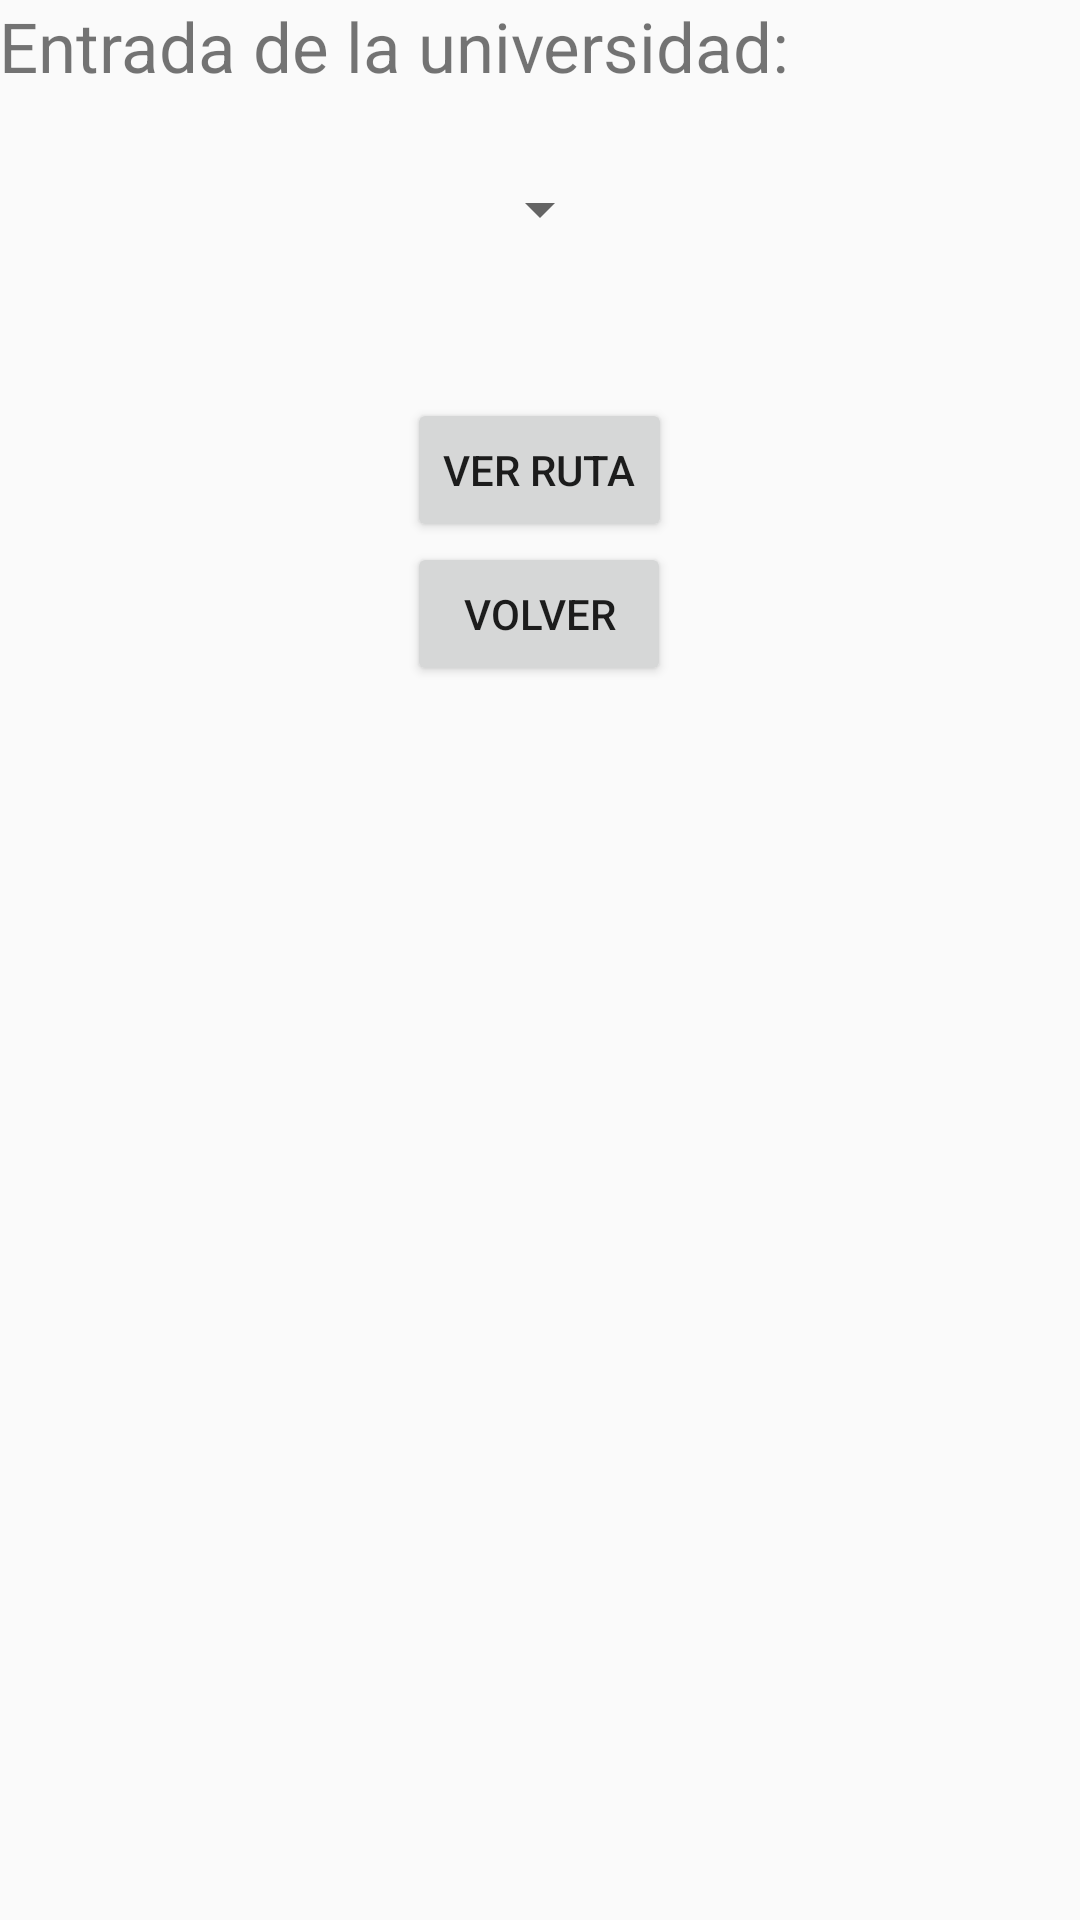

Here is an Android app screen rendered from its layout file. Give the layout XML and the strings, colors and styles it references.
<!-- AndroidManifest.xml: application theme AppTheme -->
<!-- res/layout/activity_destino_ruta.xml -->
<?xml version="1.0" encoding="utf-8"?>
<RelativeLayout xmlns:android="http://schemas.android.com/apk/res/android"
    xmlns:tools="http://schemas.android.com/tools"
    android:layout_width="match_parent"
    android:layout_height="match_parent"
    android:paddingBottom="@dimen/activity_vertical_margin"
    android:paddingLeft="@dimen/activity_horizontal_margin"
    android:paddingRight="@dimen/activity_horizontal_margin"
    android:paddingTop="@dimen/activity_vertical_margin"
    tools:context="com.example.nico.univerbiciandroid.destinoRutaActivity">

    <TextView
        android:layout_width="wrap_content"
        android:layout_height="wrap_content"
        android:text="Entrada de la universidad: "
        android:id="@+id/textView16"
        android:layout_alignParentTop="true"
        android:layout_alignParentStart="true"
        android:textSize="23dp" />

    <Spinner
        android:layout_width="wrap_content"
        android:layout_height="wrap_content"
        android:id="@+id/spinnerEntrada"
        android:layout_below="@+id/textView16"
        android:layout_centerHorizontal="true"
        android:layout_marginTop="27dp"
        android:spinnerMode="dropdown" />

    <Button
        android:layout_width="wrap_content"
        android:layout_height="wrap_content"
        android:text="Ver ruta"
        android:id="@+id/buttonVerRuta"
        android:layout_below="@+id/spinnerEntrada"
        android:layout_centerHorizontal="true"
        android:layout_marginTop="51dp" />

    <Button
        android:layout_width="wrap_content"
        android:layout_height="wrap_content"
        android:text="Volver"
        android:id="@+id/buttonVolverAMain"
        android:layout_below="@+id/buttonVerRuta"
        android:layout_alignStart="@+id/buttonVerRuta" />
</RelativeLayout>
<!-- resources referenced by this layout -->
<resources>
  <style name="AppTheme" parent="Theme.AppCompat.Light.DarkActionBar">
          
          <item name="colorPrimary">@color/colorPrimary</item>
          <item name="colorPrimaryDark">@color/colorPrimaryDark</item>
          <item name="colorAccent">@color/accent_material_dark</item>
      </style>
  <color name="colorPrimary">#3F51B5</color>
  <color name="colorPrimaryDark">#0b1139</color>
</resources>
